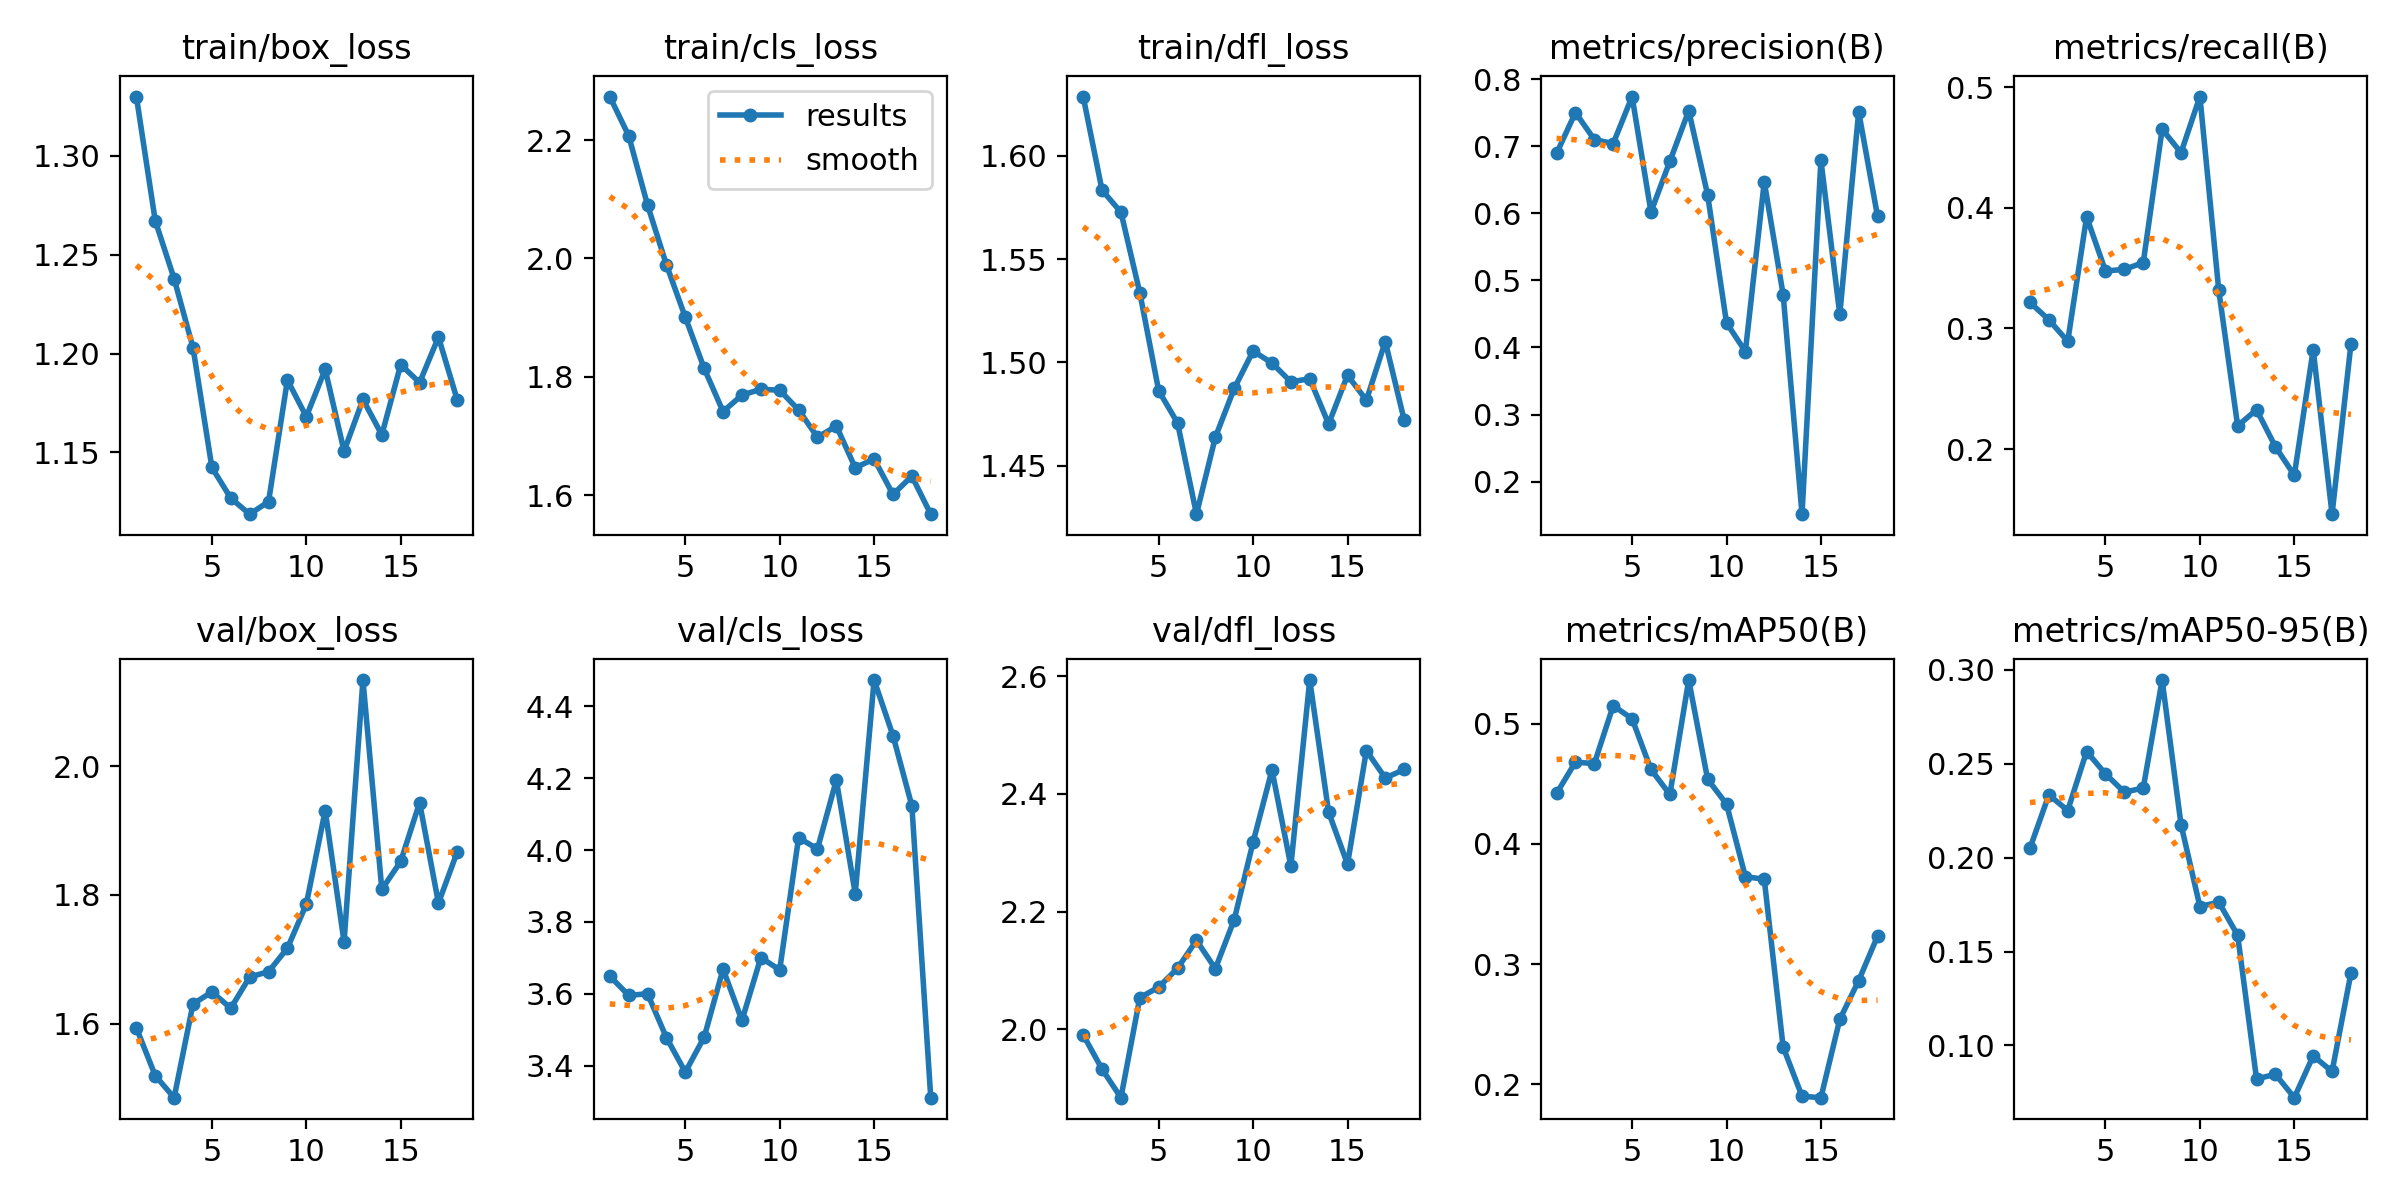

The table this chart was drawn from, first rows:
epoch, train/box_loss, train/cls_loss, train/dfl_loss, metrics/precision(B), metrics/recall(B), metrics/mAP50(B), metrics/mAP50-95(B), val/box_loss, val/cls_loss, val/dfl_loss, lr/pg0, lr/pg1, lr/pg2
1, 1.33, 2.274, 1.629, 0.6893, 0.3216, 0.442, 0.205, 1.593, 3.65, 1.991, 4.614e-05, 4.614e-05, 4.614e-05
2, 1.267, 2.208, 1.583, 0.7501, 0.3072, 0.4681, 0.2334, 1.519, 3.596, 1.932, 9.7991e-05, 9.7991e-05, 9.7991e-05
3, 1.238, 2.09, 1.573, 0.7098, 0.2893, 0.4668, 0.2251, 1.485, 3.6, 1.884, 0.0001477, 0.0001477, 0.0001477
4, 1.203, 1.989, 1.534, 0.7039, 0.3926, 0.5151, 0.2565, 1.631, 3.479, 2.054, 0.0001953, 0.0001953, 0.0001953
5, 1.142, 1.901, 1.486, 0.7739, 0.3476, 0.5041, 0.2445, 1.649, 3.382, 2.072, 0.0002407, 0.0002407, 0.0002407
6, 1.127, 1.814, 1.471, 0.6019, 0.349, 0.4619, 0.2348, 1.624, 3.48, 2.104, 0.0002841, 0.0002841, 0.0002841
7, 1.119, 1.741, 1.427, 0.6774, 0.3546, 0.4411, 0.237, 1.673, 3.669, 2.151, 0.0003253, 0.0003253, 0.0003253
8, 1.125, 1.769, 1.464, 0.7528, 0.4652, 0.5363, 0.2945, 1.681, 3.526, 2.103, 0.0003643, 0.0003643, 0.0003643
9, 1.187, 1.779, 1.487, 0.6275, 0.4457, 0.4539, 0.2176, 1.717, 3.701, 2.186, 0.0004013, 0.0004013, 0.0004013
10, 1.168, 1.777, 1.506, 0.4368, 0.4923, 0.4331, 0.174, 1.786, 3.667, 2.318, 0.0004361, 0.0004361, 0.0004361
11, 1.192, 1.744, 1.5, 0.3939, 0.3315, 0.3728, 0.1763, 1.931, 4.034, 2.441, 0.0004687, 0.0004687, 0.0004687
12, 1.151, 1.698, 1.491, 0.6468, 0.2193, 0.3706, 0.1586, 1.727, 4.003, 2.277, 0.0004993, 0.0004993, 0.0004993
13, 1.177, 1.717, 1.492, 0.4787, 0.2326, 0.231, 0.08218, 2.134, 4.195, 2.594, 0.0005277, 0.0005277, 0.0005277
14, 1.159, 1.646, 1.47, 0.1516, 0.2019, 0.1901, 0.08465, 1.809, 3.879, 2.369, 0.0005539, 0.0005539, 0.0005539
15, 1.194, 1.661, 1.494, 0.6793, 0.1784, 0.1889, 0.0722, 1.852, 4.473, 2.281, 0.0005558, 0.0005558, 0.0005558
16, 1.185, 1.601, 1.482, 0.4491, 0.2824, 0.2541, 0.09446, 1.943, 4.318, 2.474, 0.0005406, 0.0005406, 0.0005406
17, 1.208, 1.632, 1.51, 0.7513, 0.1461, 0.2863, 0.08615, 1.787, 4.123, 2.427, 0.0005254, 0.0005254, 0.0005254
18, 1.176, 1.568, 1.472, 0.5954, 0.2872, 0.3233, 0.1384, 1.867, 3.311, 2.442, 0.0005102, 0.0005102, 0.0005102
